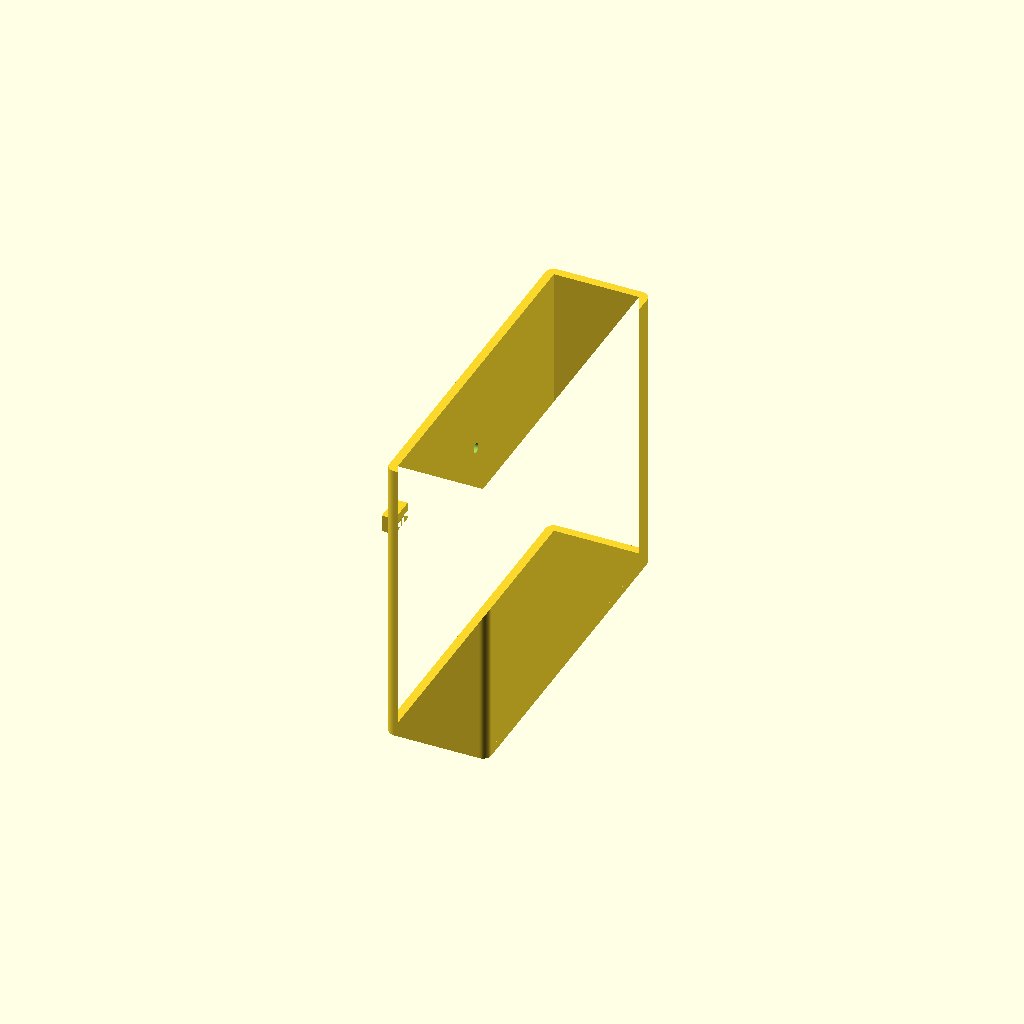
Cell 1: rendered with the file's own defaults.
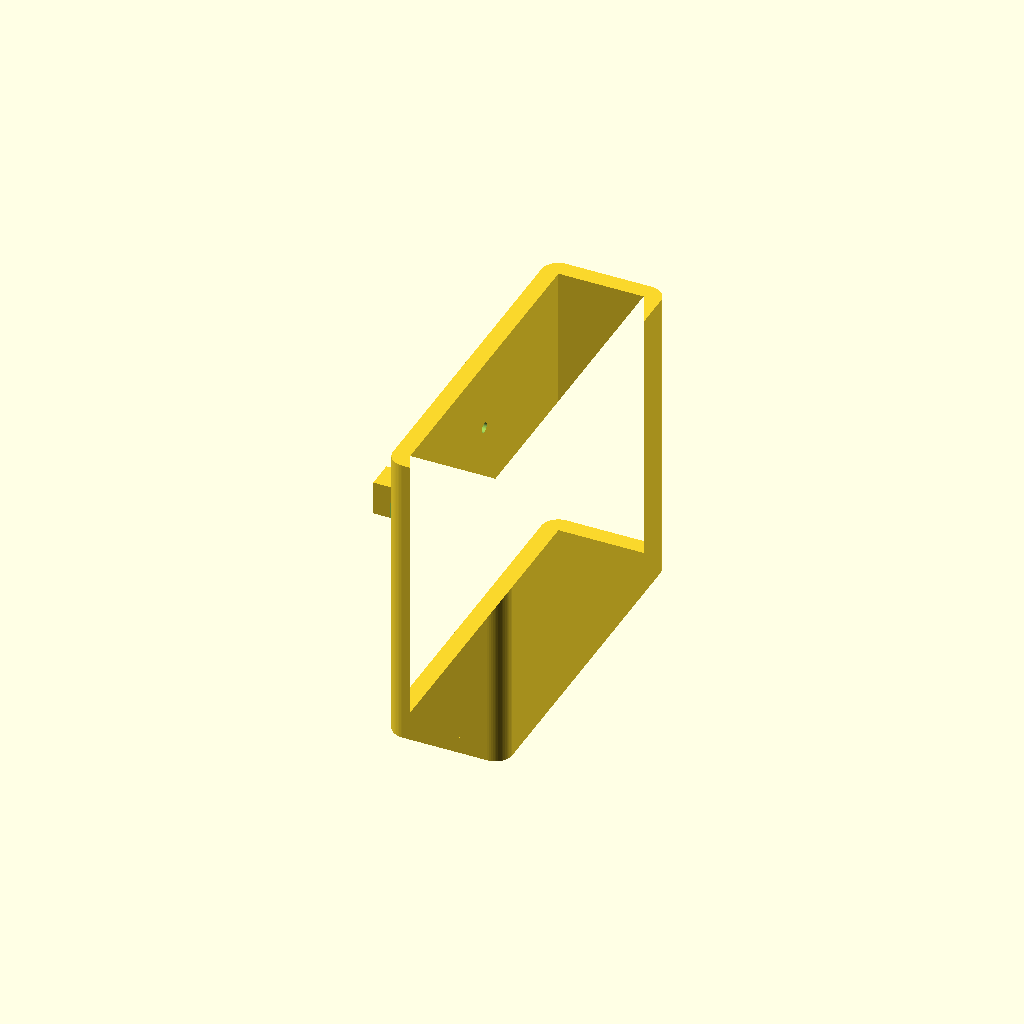
Cell 2: th = 6 (everything else at default).
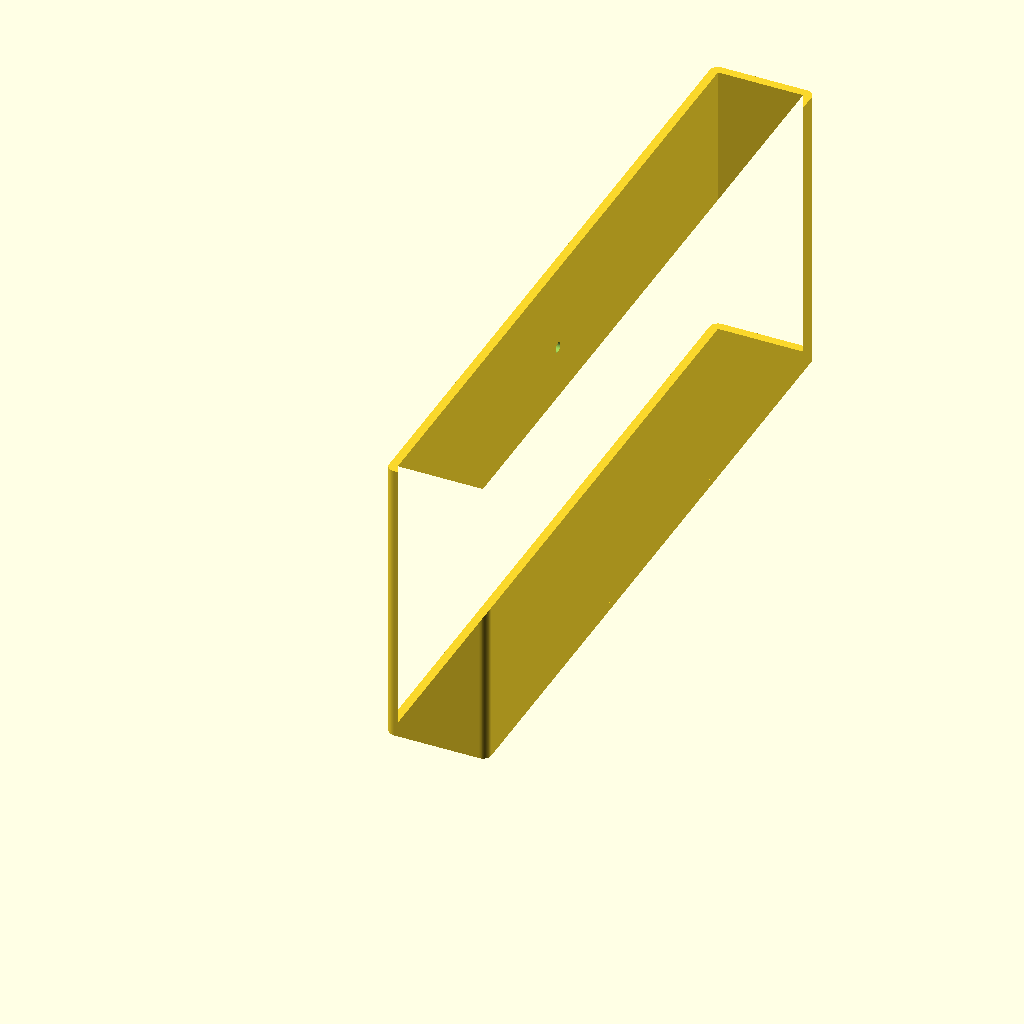
Cell 3: window_w = 248 (everything else at default).
One fixed orthographic camera (rotation 55°, 0°, 25°; colour scheme Cornfield) for every cell.
OpenSCAD source file mini-enclosure-tool-caddy.scad:
$fn = 64;

use <hardware.scad>

th        =    3;
window_th =    1.5;
window_w  =  124;
window_h  =   33;
flat_w    =  110;
hanger_l  = window_th + th;
hanger_w  =   10;
hanger_h  = th + th;
hanger_dy = (window_w - flat_w) / 2;
hole_dz   = -  3.5;
// Interior caddy dimensions
width     =  window_w - th - th;
length    =   30;
depth     =  100;

// Screw(3, screw_l = 11, head_l = 3, head_d = 5.5, head_padding = 5);
// Hex(5.5, 2.5);

module CaddyInnerProfile() {
  square([length, width]);
}

module CaddyOuterProfile() {
  offset(th) {
    CaddyInnerProfile();
  }
}

module CaddyProfile() {
  difference() {
    CaddyOuterProfile();
    CaddyInnerProfile();
  }
}

module Caddy() {
  translate([th, th]) {
    translate([0, 0, th])
      linear_extrude(depth)
        CaddyProfile();
    linear_extrude(th)
      CaddyOuterProfile();
  }

  translate([
    -hanger_l,
    hanger_dy,
    depth - window_h + hanger_h
  ])
    Hanger();

  translate([
    -hanger_l,
    window_w - hanger_w - hanger_dy,
    depth - window_h + hanger_h
  ])
    Hanger();
}

module Hanger() {
  difference() {
    cube([hanger_l, hanger_w, hanger_h]);
    translate([hanger_l - window_th, -1, -1])
      cube([window_th, hanger_w + 2, th + 1]);
  }
}


difference() {
  Caddy();

  translate([-1, window_w / 2, depth + th - window_h + hanger_h + hole_dz])
    rotate([0, 90, 0])
      Screw(3, screw_l = 11, head_l = 3, head_d = 5.5, head_padding = 5);
}
Parameter table extracted from the source (name, type, default, range or options):
th: number, default 3
window_th: number, default 1.5
window_w: number, default 124
window_h: number, default 33
flat_w: number, default 110
hanger_w: number, default 10
length: number, default 30
depth: number, default 100
